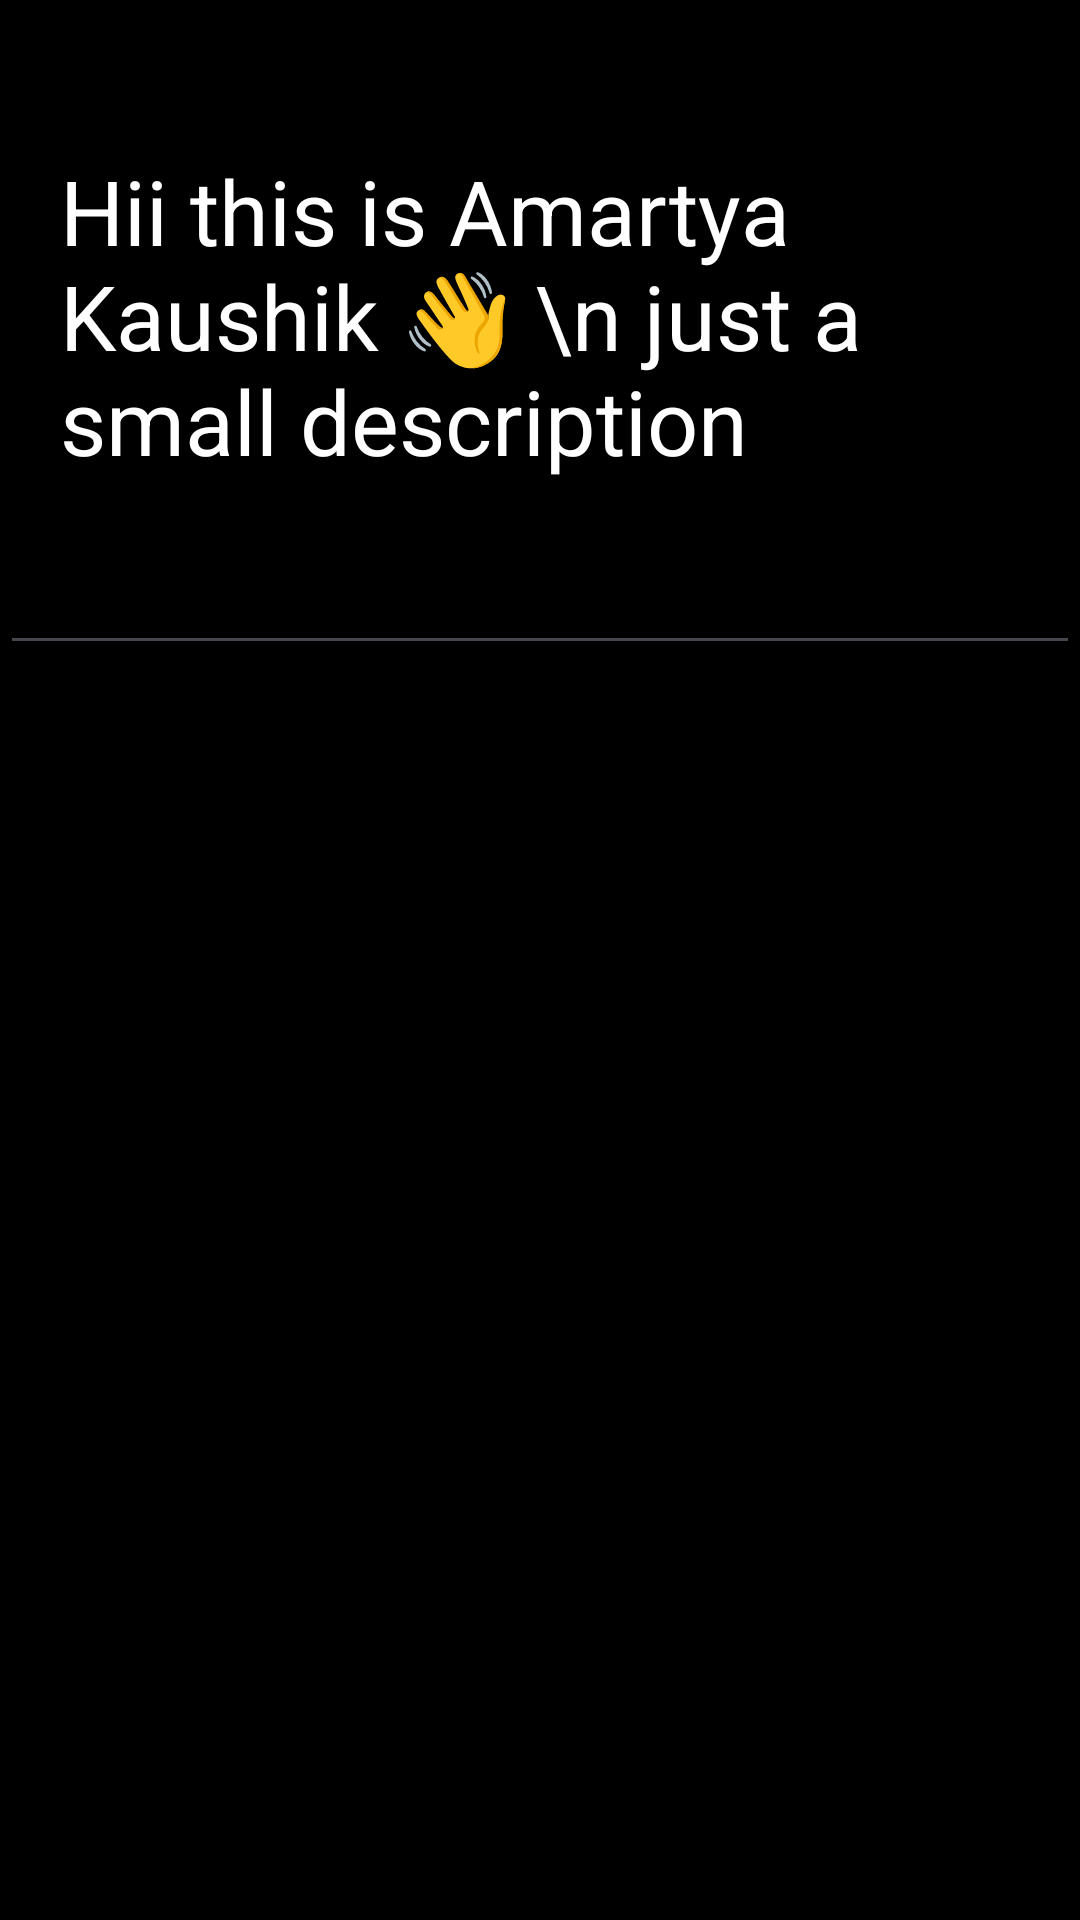

This screen was rendered from an Android layout file. Write that file and the resources it references.
<!-- AndroidManifest.xml: application theme Material.Theme.CSE324 -->
<!-- res/layout/activity_main.xml -->
<?xml version="1.0" encoding="utf-8"?>
<androidx.appcompat.widget.LinearLayoutCompat xmlns:android="http://schemas.android.com/apk/res/android"
    xmlns:app="http://schemas.android.com/apk/res-auto"
    xmlns:tools="http://schemas.android.com/tools"
    android:layout_width="match_parent"
    android:layout_height="match_parent"
    tools:context=".MainActivity"
    android:background="@color/black"
    android:orientation="vertical">

    <androidx.constraintlayout.utils.widget.ImageFilterView
        android:layout_width="match_parent"
        android:layout_height="wrap_content"
        android:layout_gravity="start"
        android:src="@drawable/ic_launcher_foreground"
        android:paddingTop="30dp"
        />














    <TextView
        android:layout_width="match_parent"
        android:layout_height="wrap_content"
        android:text="Hii this is Amartya Kaushik 👋 \n just a small description "
        android:textColor="@color/white"
        android:layout_margin="20dp"
        android:textSize="30dp"/>

    <EditText
        android:layout_width="match_parent"
        android:layout_height="wrap_content"
        />








</androidx.appcompat.widget.LinearLayoutCompat>
<!-- resources referenced by this layout -->
<resources>
  <color name="black">#FF000000</color>
  <color name="white">#FFFFFFFF</color>
  <style name="Material.Theme.CSE324" parent="Base.Theme.CSE324" />
  <style name="Base.Theme.CSE324" parent="Theme.Material3.DayNight.NoActionBar">
  
  
  
      </style>
</resources>
